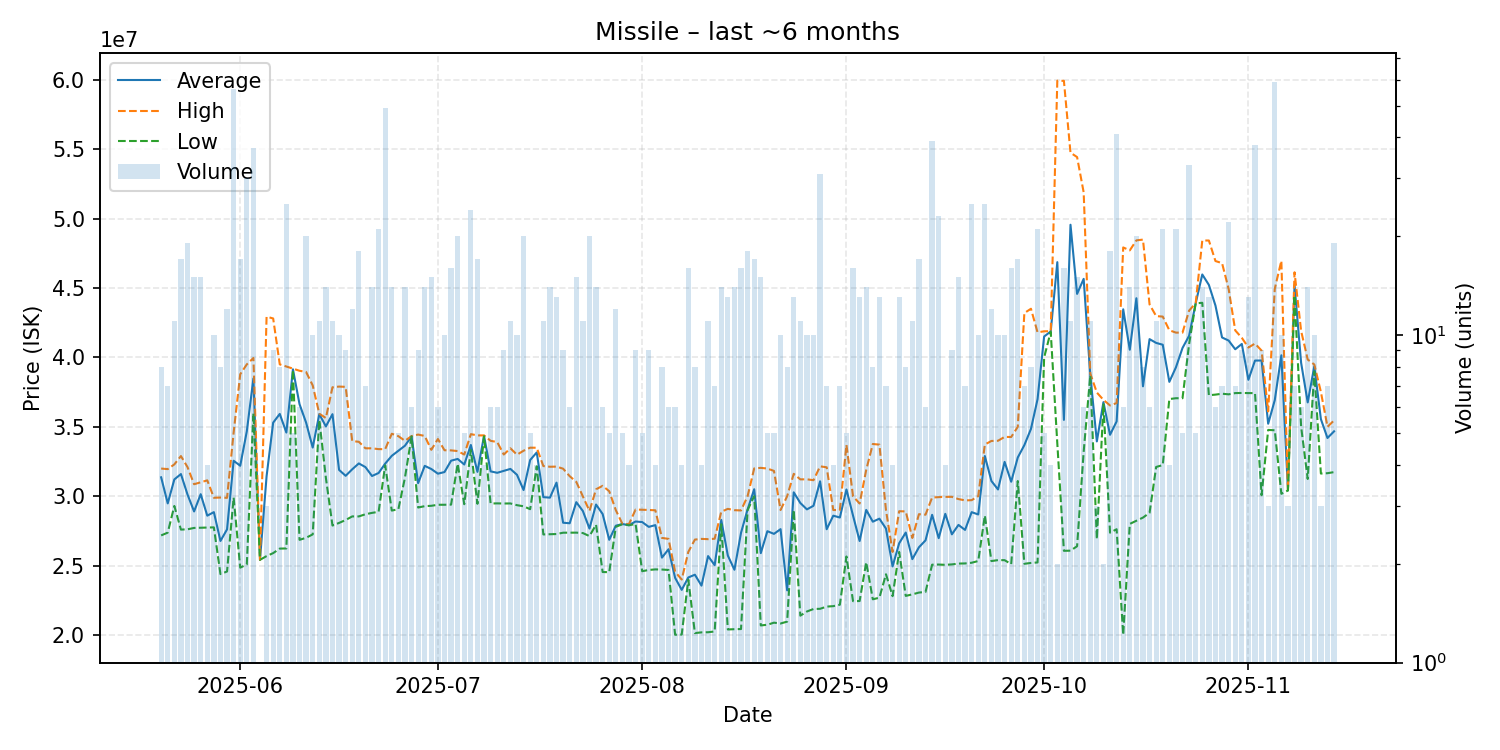

The data file committed next to this chart (first rows):
date, average, highest, lowest, order_count, volume
2025-05-20, 31357500, 31990000, 27170000, 7, 8
2025-05-21, 29478571, 31950000, 27370000, 7, 7
2025-05-22, 31205455, 32290000, 29295000, 10, 11
2025-05-23, 31593529, 32890000, 27590000, 14, 17
2025-05-24, 30120000, 32095000, 27610000, 17, 19
2025-05-25, 28897333, 30860000, 27710000, 15, 15
2025-05-26, 30142000, 31000000, 27725000, 15, 15
2025-05-27, 28592500, 31140000, 27740000, 4, 4
2025-05-28, 28850000, 29885000, 27750000, 10, 10
2025-05-29, 26770000, 29900000, 24380000, 7, 8
2025-05-30, 27605833, 29880000, 24570000, 7, 12
2025-05-31, 32552679, 34580000, 29895000, 27, 56
2025-06-01, 32192353, 38790000, 24845000, 17, 17
2025-06-02, 34676333, 39500000, 25080000, 21, 30
2025-06-03, 38481892, 39960000, 35970000, 26, 37
2025-06-04, 25410000, 25410000, 25410000, 1, 1
2025-06-05, 31433333, 42940000, 25680000, 2, 3
2025-06-06, 35300000, 42810000, 25895000, 8, 9
2025-06-07, 35928750, 39500000, 26220000, 8, 8
2025-06-08, 34585600, 39345000, 26230000, 19, 25
2025-06-09, 39144000, 39190000, 39100000, 5, 5
2025-06-10, 36633333, 39040000, 26850000, 6, 6
2025-06-11, 35298500, 38950000, 27000000, 16, 20
2025-06-12, 33503000, 37985000, 27245000, 9, 10
2025-06-13, 35912727, 35945000, 35490000, 11, 11
2025-06-14, 35029286, 35630000, 31315000, 14, 14
2025-06-15, 35910000, 37850000, 27880000, 8, 11
2025-06-16, 31894000, 37900000, 28070000, 8, 10
2025-06-17, 31466667, 37880000, 28280000, 8, 9
2025-06-18, 31938333, 33970000, 28540000, 10, 12
2025-06-19, 32360000, 33920000, 28540000, 13, 18
2025-06-20, 32094286, 33450000, 28695000, 6, 7
2025-06-21, 31453571, 33450000, 28795000, 10, 14
2025-06-22, 31669524, 33390000, 28870000, 20, 21
2025-06-23, 32346735, 33390000, 32220000, 19, 49
2025-06-24, 32907143, 34500000, 28960000, 11, 14
2025-06-25, 33272000, 34325000, 29060000, 5, 5
2025-06-26, 33637857, 33990000, 31335000, 14, 14
2025-06-27, 34310000, 34330000, 34300000, 6, 6
2025-06-28, 30937778, 34440000, 29180000, 7, 9
2025-06-29, 32185000, 34340000, 29280000, 10, 14
2025-06-30, 31956667, 33340000, 29305000, 10, 15
2025-07-01, 31620000, 34120000, 29380000, 6, 6
2025-07-02, 31738000, 33310000, 29380000, 9, 10
2025-07-03, 32556875, 33300000, 29390000, 13, 16
2025-07-04, 32683000, 33250000, 32340000, 14, 20
2025-07-05, 32282000, 33000000, 29420000, 4, 5
2025-07-06, 33689583, 34470000, 33330000, 20, 24
2025-07-07, 31751176, 34380000, 29450000, 15, 17
2025-07-08, 34352500, 34380000, 34325000, 3, 4
2025-07-09, 31786667, 33990000, 29470000, 5, 6
2025-07-10, 31683333, 33900000, 29480000, 6, 6
2025-07-11, 31822222, 33000000, 29470000, 9, 9
2025-07-12, 31964545, 33450000, 29475000, 10, 11
2025-07-13, 31539000, 32990000, 29350000, 9, 10
2025-07-14, 30442500, 33275000, 29270000, 12, 20
2025-07-15, 32606000, 33495000, 29060000, 5, 5
2025-07-16, 33152500, 33490000, 32150000, 4, 4
2025-07-17, 29929091, 32170000, 27240000, 7, 11
2025-07-18, 29892857, 32120000, 27255000, 12, 14
... 119 more rows
